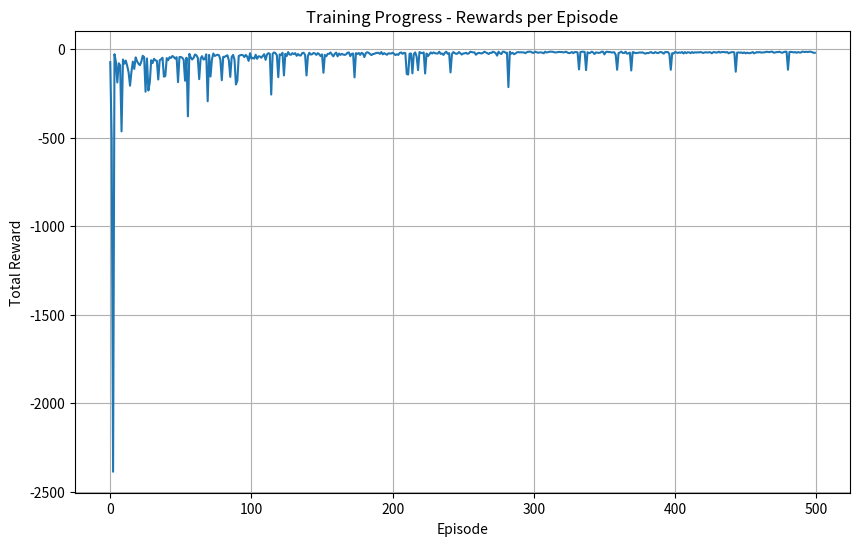
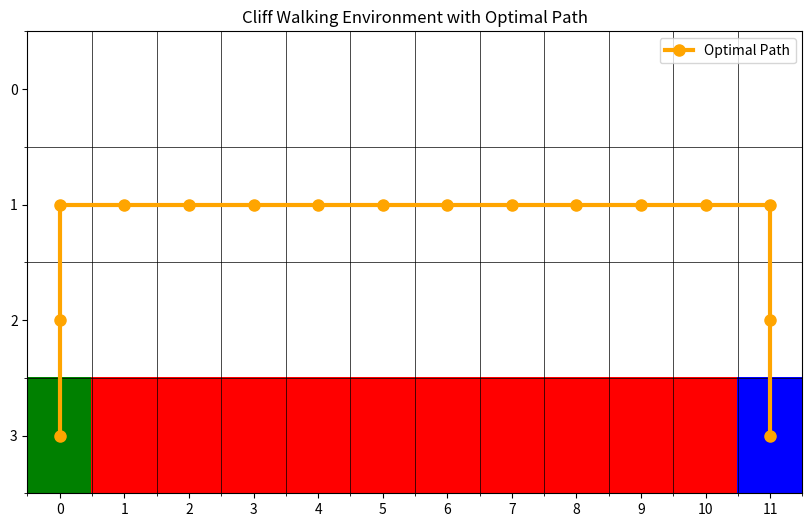

These charts were generated, in order, by the following Python code:
import numpy as np
import matplotlib.pyplot as plt
import matplotlib.patches as patches
from matplotlib import colors

class CliffWalkEnvironment:
    def __init__(self, width=12, height=4):
        self.width = width
        self.height = height
        self.start_pos = (height-1, 0)  # 左下角
        self.goal_pos = (height-1, width-1)  # 右下角
        self.cliff_positions = [(height-1, j) for j in range(1, width-1)]  # 悬崖位置
        self.reset()
    
    def reset(self):
        self.current_pos = self.start_pos
        return self.current_pos
    
    def step(self, action):
        """执行动作并返回(next_state, reward, done)"""
        row, col = self.current_pos
        
        # 动作映射: 0=上, 1=右, 2=下, 3=左
        if action == 0:  # 上
            row = max(0, row-1)
        elif action == 1:  # 右
            col = min(self.width-1, col+1)
        elif action == 2:  # 下
            row = min(self.height-1, row+1)
        elif action == 3:  # 左
            col = max(0, col-1)
        
        new_pos = (row, col)
        self.current_pos = new_pos
        
        # 检查是否到达目标
        if new_pos == self.goal_pos:
            return new_pos, 0, True
        
        # 检查是否掉入悬崖
        if new_pos in self.cliff_positions:
            self.current_pos = self.start_pos
            return self.start_pos, -100, False
        
        # 普通移动
        return new_pos, -1, False
    
    def get_all_states(self):
        """返回所有可能的状态"""
        return [(i, j) for i in range(self.height) for j in range(self.width)]

class SARSAAgent:
    def __init__(self, env, alpha=0.1, gamma=0.9, epsilon=0.1):
        self.env = env
        self.alpha = alpha  # 学习率
        self.gamma = gamma  # 折扣因子
        self.epsilon = epsilon  # 探索率
        
        # 初始化Q表
        self.q_table = {}
        for state in env.get_all_states():
            self.q_table[state] = np.zeros(4)  # 4个动作
    
    def choose_action(self, state):
        """ε-greedy策略选择动作"""
        if np.random.random() < self.epsilon:
            return np.random.randint(0, 4)  # 随机探索
        else:
            return np.argmax(self.q_table[state])  # 贪婪选择
    
    def update(self, state, action, reward, next_state, next_action, done):
        """SARSA更新Q值"""
        if done:
            target = reward
        else:
            target = reward + self.gamma * self.q_table[next_state][next_action]
        
        self.q_table[state][action] += self.alpha * (target - self.q_table[state][action])
    
    def get_optimal_path(self):
        """获取最优路径"""
        path = []
        state = self.env.start_pos
        visited = set()
        
        while state != self.env.goal_pos and state not in visited:
            visited.add(state)
            path.append(state)
            action = np.argmax(self.q_table[state])
            
            # 模拟移动
            row, col = state
            if action == 0:  # 上
                row = max(0, row-1)
            elif action == 1:  # 右
                col = min(self.env.width-1, col+1)
            elif action == 2:  # 下
                row = min(self.env.height-1, row+1)
            elif action == 3:  # 左
                col = max(0, col-1)
            
            state = (row, col)
            
            # 防止无限循环
            if len(path) > 100:
                break
        
        if state == self.env.goal_pos:
            path.append(state)
        
        return path

def train_sarsa(env, agent, episodes=500):
    """训练SARSA智能体"""
    rewards_per_episode = []
    
    for episode in range(episodes):
        state = env.reset()
        action = agent.choose_action(state)
        total_reward = 0
        steps = 0
        
        while True:
            next_state, reward, done = env.step(action)
            next_action = agent.choose_action(next_state)
            
            agent.update(state, action, reward, next_state, next_action, done)
            
            state = next_state
            action = next_action
            total_reward += reward
            steps += 1
            
            if done or steps > 1000:
                break
        
        rewards_per_episode.append(total_reward)
        
        if episode % 100 == 0:
            print(f"Episode {episode}, Total Reward: {total_reward}")
    
    return rewards_per_episode

def visualize_results(env, agent, rewards):
    """可视化训练结果和路径 - 修改为分开显示两个图像"""
    # 1. 第一个图：绘制奖励曲线
    plt.figure(figsize=(10, 6))
    plt.plot(rewards)
    plt.title('Training Progress - Rewards per Episode')
    plt.xlabel('Episode')
    plt.ylabel('Total Reward')
    plt.grid(True)
    plt.show()
    
    # 2. 第二个图：绘制网格环境和最优路径
    plt.figure(figsize=(10, 6))
    cmap = colors.ListedColormap(['white', 'red', 'green', 'blue'])
    grid = np.zeros((env.height, env.width))
    
    # 标记不同区域
    for i in range(env.height):
        for j in range(env.width):
            pos = (i, j)
            if pos == env.start_pos:
                grid[i, j] = 2  # 起点-绿色
            elif pos == env.goal_pos:
                grid[i, j] = 3  # 终点-蓝色
            elif pos in env.cliff_positions:
                grid[i, j] = 1  # 悬崖-红色
    
    plt.imshow(grid, cmap=cmap, aspect='auto')
    
    # 绘制最优路径
    path = agent.get_optimal_path()
    if len(path) > 1:
        path_y, path_x = zip(*path)
        plt.plot(path_x, path_y, 'o-', color='orange', linewidth=3, markersize=8, label='Optimal Path')
    
    # 添加网格线和标签
    plt.gca().set_xticks(np.arange(-0.5, env.width, 1), minor=True)
    plt.gca().set_yticks(np.arange(-0.5, env.height, 1), minor=True)
    plt.grid(which="minor", color="black", linestyle='-', linewidth=0.5)
    plt.xticks(range(env.width))
    plt.yticks(range(env.height))
    plt.title('Cliff Walking Environment with Optimal Path')
    plt.legend()
    plt.show()
    
    # 打印路径信息
    print(f"Optimal path length: {len(path)}")
    print(f"Optimal path: {path}")

# 主程序
if __name__ == "__main__":
    # 创建环境和智能体
    env = CliffWalkEnvironment()
    agent = SARSAAgent(env, alpha=0.1, gamma=0.9, epsilon=0.1)
    
    # 训练SARSA算法
    print("Training SARSA agent...")
    rewards = train_sarsa(env, agent, episodes=500)
    
    # 可视化结果
    visualize_results(env, agent, rewards)
    
    # 测试最终策略
    print("\nTesting final policy:")
    state = env.reset()
    total_reward = 0
    steps = 0
    path = [state]
    
    while True:
        action = np.argmax(agent.q_table[state])
        state, reward, done = env.step(action)
        path.append(state)
        total_reward += reward
        steps += 1
        
        if done or steps > 100:
            break
    
    print(f"Test - Total reward: {total_reward}, Steps: {steps}")
